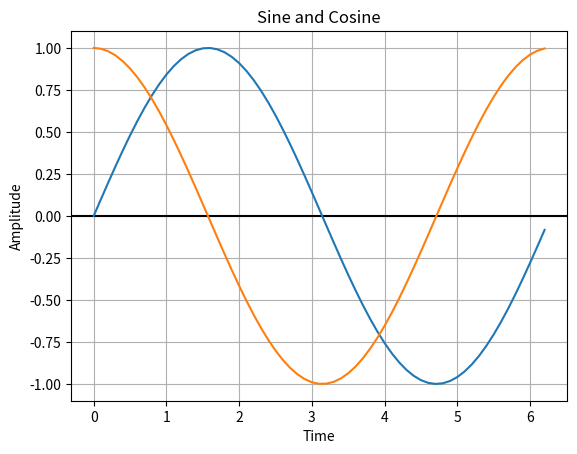

Generate this figure with matplotlib:

# coding: utf-8

# In[1]:


import numpy as np

import matplotlib.pyplot as plot


# In[6]:


x = np.arange(0,2*np.pi,0.1)
y = np.sin(x)
z = np.cos(x)

plot.grid(True, which='both')
plot.axhline(y = 0, color='k')

plot.title('Sine and Cosine')
plot.xlabel('Time')
plot.ylabel('Amplitude')
plot.plot(x,y,x,z)
plot.show()

